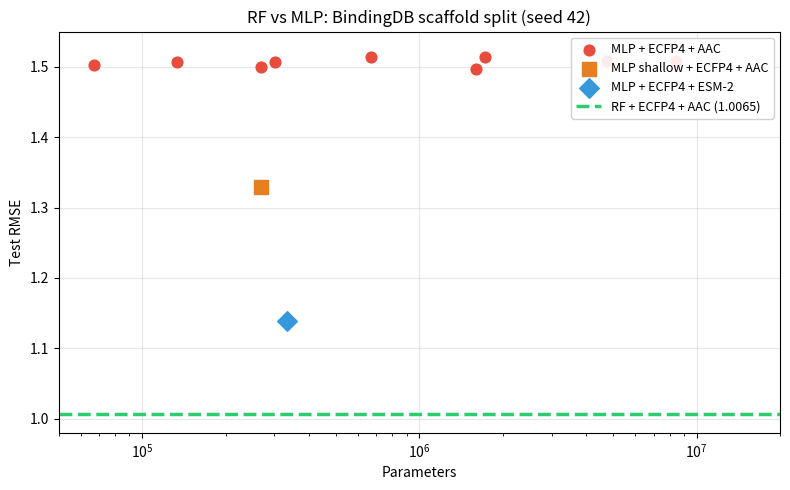

The script that saved this image: (Note: this script raises an exception after producing the figure.)
"""Quick plot: RF vs MLP parameter-matched comparison."""
import matplotlib.pyplot as plt
import numpy as np

rf_params = 6_141_755
rf_rmse = 1.0065

mlp_broken = [
    (66_945, 1.5027), (133_889, 1.5069), (267_777, 1.4996),
    (300_545, 1.5063), (666_625, 1.5136), (1_595_393, 1.4962),
    (1_726_465, 1.5135), (4_763_649, 1.5075), (8_435_713, 1.5084),
]
mlp_esm2 = [(333_121, 1.1389)]
mlp_shallow = [(268_546, 1.3285)]

fig, ax = plt.subplots(figsize=(8, 5))

ax.scatter(*zip(*mlp_broken), c='#e74c3c', s=60, zorder=3, label='MLP + ECFP4 + AAC')
ax.scatter(*mlp_shallow[0], c='#e67e22', s=100, zorder=4, marker='s', label='MLP shallow + ECFP4 + AAC')
ax.scatter(*mlp_esm2[0], c='#3498db', s=100, zorder=4, marker='D', label='MLP + ECFP4 + ESM-2')
ax.axhline(y=rf_rmse, color='#2ecc71', linewidth=2.5, linestyle='--', zorder=2, label=f'RF + ECFP4 + AAC ({rf_rmse:.4f})')

ax.set_xscale('log')
ax.set_xlabel('Parameters')
ax.set_ylabel('Test RMSE')
ax.set_title('RF vs MLP: BindingDB scaffold split (seed 42)')
ax.legend(loc='upper right', fontsize=9, framealpha=0.9)
ax.set_xlim(5e4, 2e7)
ax.set_ylim(0.98, 1.55)
ax.grid(True, alpha=0.3)

plt.tight_layout()
plt.savefig('E:/BICA/figures/rf_vs_mlp_capacity.png', dpi=150, bbox_inches='tight')
plt.savefig('E:/BICA/figures/rf_vs_mlp_capacity.svg', bbox_inches='tight')
